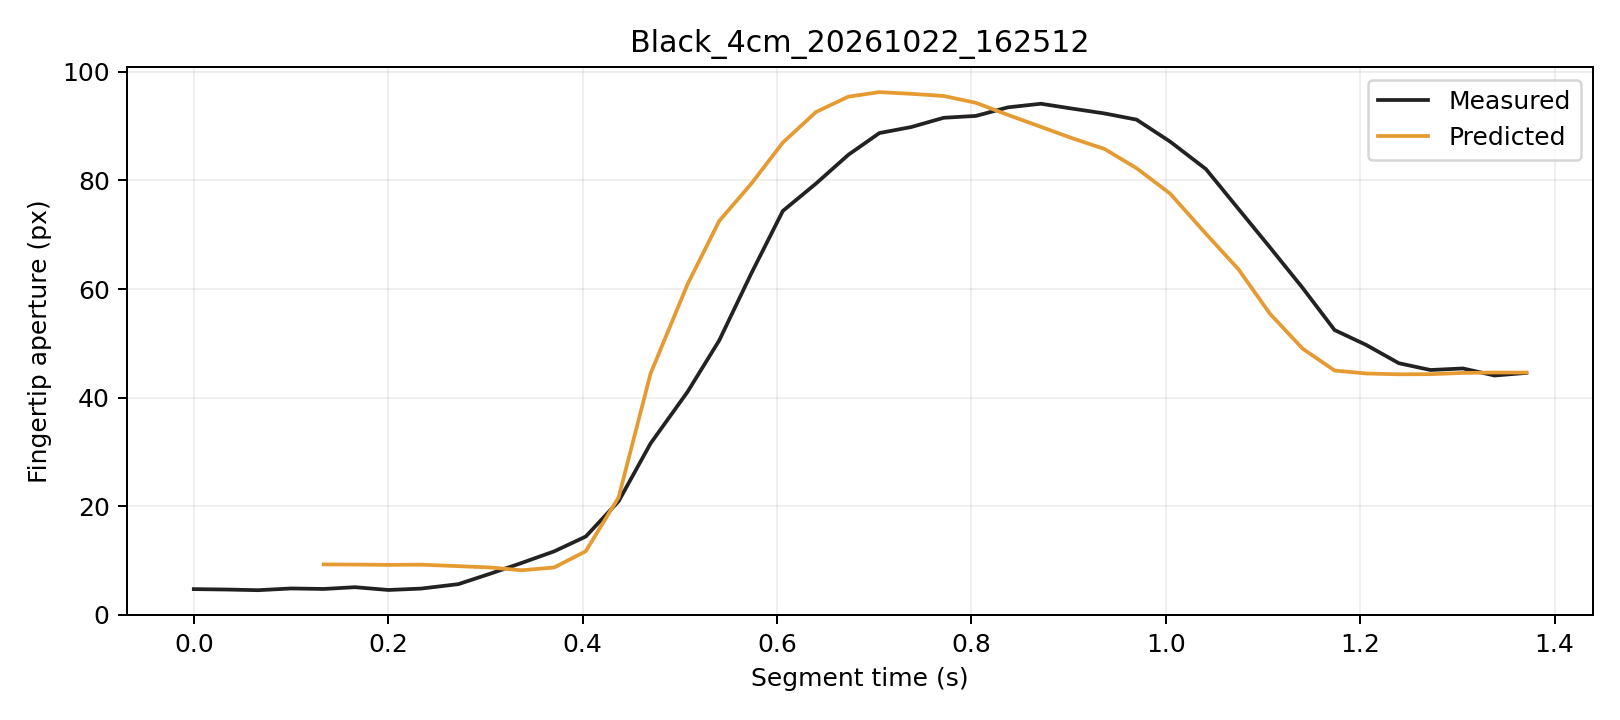

Values plotted in this chart, from the file beside it:
trial, segment_frame, frame, time_s, distance_px, actual_aperture_px, predicted_window5_px, phase, status
Black_4cm_20261022_162512, 0, 3950, 0.0, 243.2, 4.686, , Initial, window_not_ready
Black_4cm_20261022_162512, 1, 3951, 0.03347, 243.2, 4.61, , Initial, window_not_ready
Black_4cm_20261022_162512, 2, 3952, 0.06595, 243.1, 4.487, , Initial, window_not_ready
Black_4cm_20261022_162512, 3, 3953, 0.1001, 243.1, 4.807, , Initial, window_not_ready
Black_4cm_20261022_162512, 4, 3954, 0.1336, 243.2, 4.714, 9.24, Initial, ready
Black_4cm_20261022_162512, 5, 3955, 0.1659, 243.2, 5.04, 9.207, Initial, ready
Black_4cm_20261022_162512, 6, 3956, 0.2002, 243.3, 4.527, 9.154, Initial, ready
Black_4cm_20261022_162512, 7, 3957, 0.2338, 243.3, 4.783, 9.193, Initial, ready
Black_4cm_20261022_162512, 8, 3958, 0.2722, 243.7, 5.601, 8.918, Initial, ready
Black_4cm_20261022_162512, 9, 3959, 0.3052, 244, 7.541, 8.673, Initial, ready
Black_4cm_20261022_162512, 10, 3960, 0.3372, 244.7, 9.504, 8.158, Initial, ready
Black_4cm_20261022_162512, 11, 3961, 0.3708, 243.9, 11.65, 8.678, Initial, ready
Black_4cm_20261022_162512, 12, 3962, 0.4032, 241.9, 14.37, 11.67, Grasping, ready
Black_4cm_20261022_162512, 13, 3963, 0.437, 238.1, 20.88, 21.59, Grasping, ready
Black_4cm_20261022_162512, 14, 3964, 0.47, 228.9, 31.55, 44.44, Grasping, ready
Black_4cm_20261022_162512, 15, 3965, 0.508, 218.9, 41.04, 60.88, Grasping, ready
Black_4cm_20261022_162512, 16, 3966, 0.5406, 207.8, 50.53, 72.54, Grasping, ready
Black_4cm_20261022_162512, 17, 3967, 0.5734, 194.7, 62.81, 79.37, Grasping, ready
Black_4cm_20261022_162512, 18, 3968, 0.606, 182.7, 74.38, 86.99, Grasping, ready
Black_4cm_20261022_162512, 19, 3969, 0.6402, 169.1, 79.44, 92.63, Grasping, ready
Black_4cm_20261022_162512, 20, 3970, 0.6734, 154.5, 84.73, 95.45, Grasping, ready
Black_4cm_20261022_162512, 21, 3971, 0.7053, 140.6, 88.74, 96.29, Grasping, ready
Black_4cm_20261022_162512, 22, 3972, 0.7383, 126.7, 89.86, 95.97, Grasping, ready
Black_4cm_20261022_162512, 23, 3973, 0.7715, 112, 91.56, 95.58, Grasping, ready
Black_4cm_20261022_162512, 24, 3974, 0.8046, 97.62, 91.9, 94.31, Grasping, ready
Black_4cm_20261022_162512, 25, 3975, 0.8376, 82.63, 93.48, 92.09, Grasping, ready
Black_4cm_20261022_162512, 26, 3976, 0.8715, 68.44, 94.14, 89.89, Grasping, ready
Black_4cm_20261022_162512, 27, 3977, 0.9035, 55.98, 93.25, 87.8, Grasping, ready
Black_4cm_20261022_162512, 28, 3978, 0.937, 44.17, 92.36, 85.8, Grasping, ready
Black_4cm_20261022_162512, 29, 3979, 0.9699, 32.93, 91.21, 82.27, Grasping, ready
Black_4cm_20261022_162512, 30, 3980, 1.004, 23.19, 87.17, 77.58, Grasping, ready
Black_4cm_20261022_162512, 31, 3981, 1.041, 14.09, 82.11, 70.18, Grasping, ready
Black_4cm_20261022_162512, 32, 3982, 1.075, 7.379, 74.76, 63.63, Grasping, ready
Black_4cm_20261022_162512, 33, 3983, 1.107, 1.856, 67.7, 55.47, Grasping, ready
Black_4cm_20261022_162512, 34, 3984, 1.141, 3.065, 60.21, 49.01, Grasping, ready
Black_4cm_20261022_162512, 35, 3985, 1.174, 5.71, 52.44, 44.98, Grasping, ready
Black_4cm_20261022_162512, 36, 3986, 1.206, 7.598, 49.69, 44.43, Hold, ready
Black_4cm_20261022_162512, 37, 3987, 1.24, 7.524, 46.32, 44.28, Hold, ready
Black_4cm_20261022_162512, 38, 3988, 1.272, 8.042, 45.07, 44.3, Hold, ready
Black_4cm_20261022_162512, 39, 3989, 1.306, 7.213, 45.36, 44.53, Hold, ready
Black_4cm_20261022_162512, 40, 3990, 1.338, 7.125, 44.05, 44.61, Hold, ready
Black_4cm_20261022_162512, 41, 3991, 1.371, 7.421, 44.54, 44.6, Hold, ready
